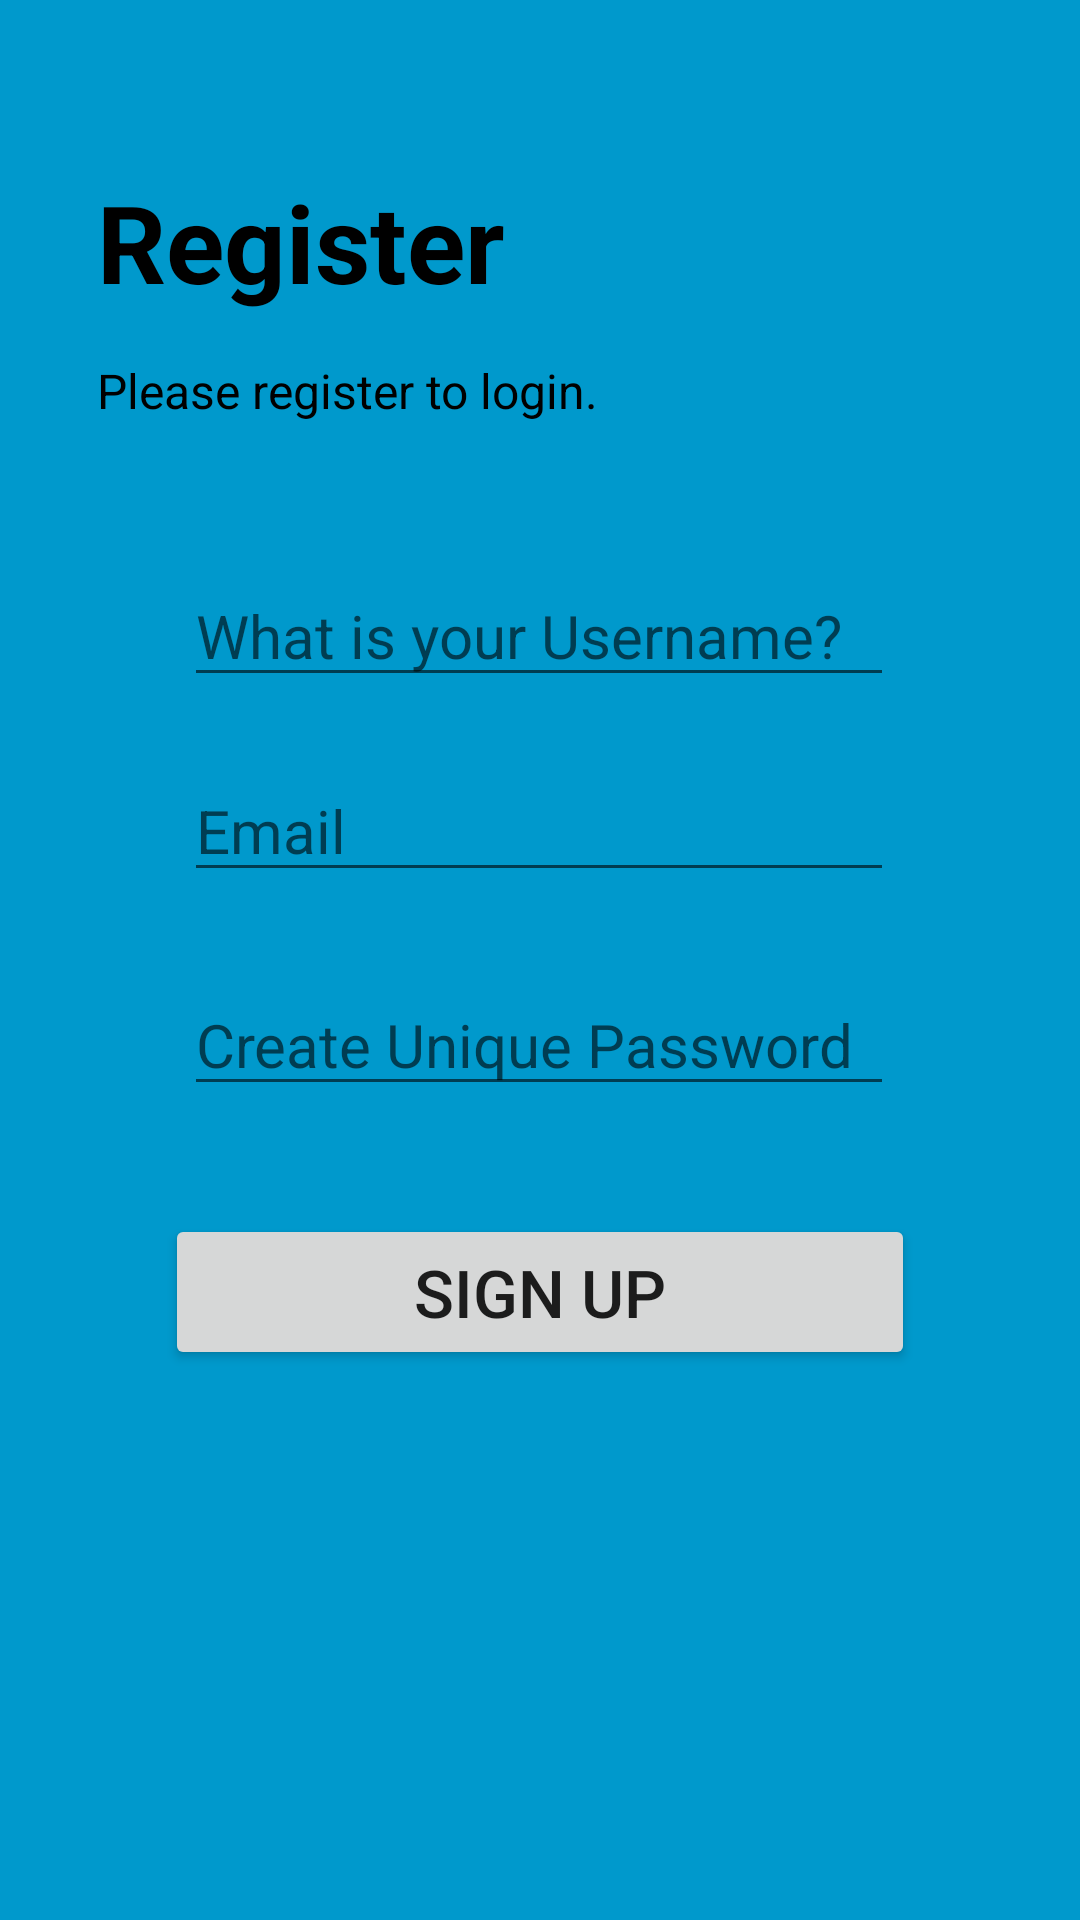

Produce the Android XML layout that renders to this screen, including the resource entries it uses.
<!-- AndroidManifest.xml: application theme Theme.Studytask -->
<!-- res/layout/activity_student_signup.xml -->
<?xml version="1.0" encoding="utf-8"?>
<androidx.constraintlayout.widget.ConstraintLayout xmlns:android="http://schemas.android.com/apk/res/android"
    xmlns:app="http://schemas.android.com/apk/res-auto"
    xmlns:tools="http://schemas.android.com/tools"
    android:id="@+id/main"
    android:layout_width="match_parent"
    android:layout_height="match_parent"
    android:background="@android:color/holo_blue_dark"
    tools:context=".student_signup">

    <TextView
        android:id="@+id/textViewRegister"
        android:layout_width="wrap_content"
        android:layout_height="wrap_content"
        android:text="Register"
        android:textColor="@color/black"
        android:textSize="36sp"
        android:textStyle="bold"
        app:layout_constraintBottom_toBottomOf="parent"
        app:layout_constraintEnd_toEndOf="parent"
        app:layout_constraintHorizontal_bias="0.144"
        app:layout_constraintStart_toStartOf="parent"
        app:layout_constraintTop_toTopOf="parent"
        app:layout_constraintVertical_bias="0.095" />

    <TextView
        android:id="@+id/textView2"
        android:layout_width="wrap_content"
        android:layout_height="wrap_content"
        android:text="Please register to login."
        android:textColor="@color/black"
        android:textSize="16sp"
        app:layout_constraintBottom_toBottomOf="parent"
        app:layout_constraintEnd_toEndOf="parent"
        app:layout_constraintHorizontal_bias="0.168"
        app:layout_constraintStart_toStartOf="parent"
        app:layout_constraintTop_toTopOf="parent"
        app:layout_constraintVertical_bias="0.193" />

    <EditText
        android:id="@+id/createUsername"
        android:layout_width="wrap_content"
        android:layout_height="wrap_content"
        android:ems="10"
        android:hint="What is your Username?"
        android:inputType="text"
        android:textSize="20sp"
        app:layout_constraintBottom_toBottomOf="parent"
        app:layout_constraintEnd_toEndOf="parent"
        app:layout_constraintHorizontal_bias="0.497"
        app:layout_constraintStart_toStartOf="parent"
        app:layout_constraintTop_toTopOf="parent"
        app:layout_constraintVertical_bias="0.316" />

    <EditText
        android:id="@+id/emailAddressStudentSignUp"
        android:layout_width="wrap_content"
        android:layout_height="wrap_content"
        android:ems="10"
        android:hint="Email"
        android:inputType="textEmailAddress"
        android:textSize="20sp"
        app:layout_constraintBottom_toBottomOf="parent"
        app:layout_constraintEnd_toEndOf="parent"
        app:layout_constraintHorizontal_bias="0.497"
        app:layout_constraintStart_toStartOf="parent"
        app:layout_constraintTop_toTopOf="parent"
        app:layout_constraintVertical_bias="0.425" />

    <EditText
        android:id="@+id/createPasswordStudent"
        android:layout_width="wrap_content"
        android:layout_height="wrap_content"
        android:ems="10"
        android:hint="Create Unique Password"
        android:inputType="numberPassword"
        android:textSize="20sp"
        app:layout_constraintBottom_toBottomOf="parent"
        app:layout_constraintEnd_toEndOf="parent"
        app:layout_constraintHorizontal_bias="0.497"
        app:layout_constraintStart_toStartOf="parent"
        app:layout_constraintTop_toTopOf="parent"
        app:layout_constraintVertical_bias="0.545" />

    <Button
        android:id="@+id/signUpButtonStudent"
        android:layout_width="250dp"
        android:layout_height="52dp"
        android:text="Sign Up"
        android:textSize="22sp"
        app:layout_constraintBottom_toBottomOf="parent"
        app:layout_constraintEnd_toEndOf="parent"
        app:layout_constraintStart_toStartOf="parent"
        app:layout_constraintTop_toTopOf="parent"
        app:layout_constraintVertical_bias="0.688" />
</androidx.constraintlayout.widget.ConstraintLayout>
<!-- resources referenced by this layout -->
<resources>
  <style name="Theme.Studytask" parent="Theme.MaterialComponents.DayNight.DarkActionBar">
          
          <item name="colorPrimary">@color/purple_500</item>
          <item name="colorPrimaryVariant">@color/purple_700</item>
          <item name="colorOnPrimary">@color/white</item>
          
          <item name="colorSecondary">@color/teal_200</item>
          <item name="colorSecondaryVariant">@color/teal_700</item>
          <item name="colorOnSecondary">@color/black</item>
          
          <item name="android:statusBarColor">?attr/colorPrimaryVariant</item>
          
      </style>
  <!-- not gathered from this repository: default colours our renderer supplied (Android Studio template values) -->
  <color name="purple_500">#FF6200EE</color>
  <color name="purple_700">#FF3700B3</color>
  <color name="teal_200">#FF03DAC5</color>
  <color name="teal_700">#FF018786</color>
  <color name="black">#FF000000</color>
  <color name="white">#FFFFFFFF</color>
</resources>
